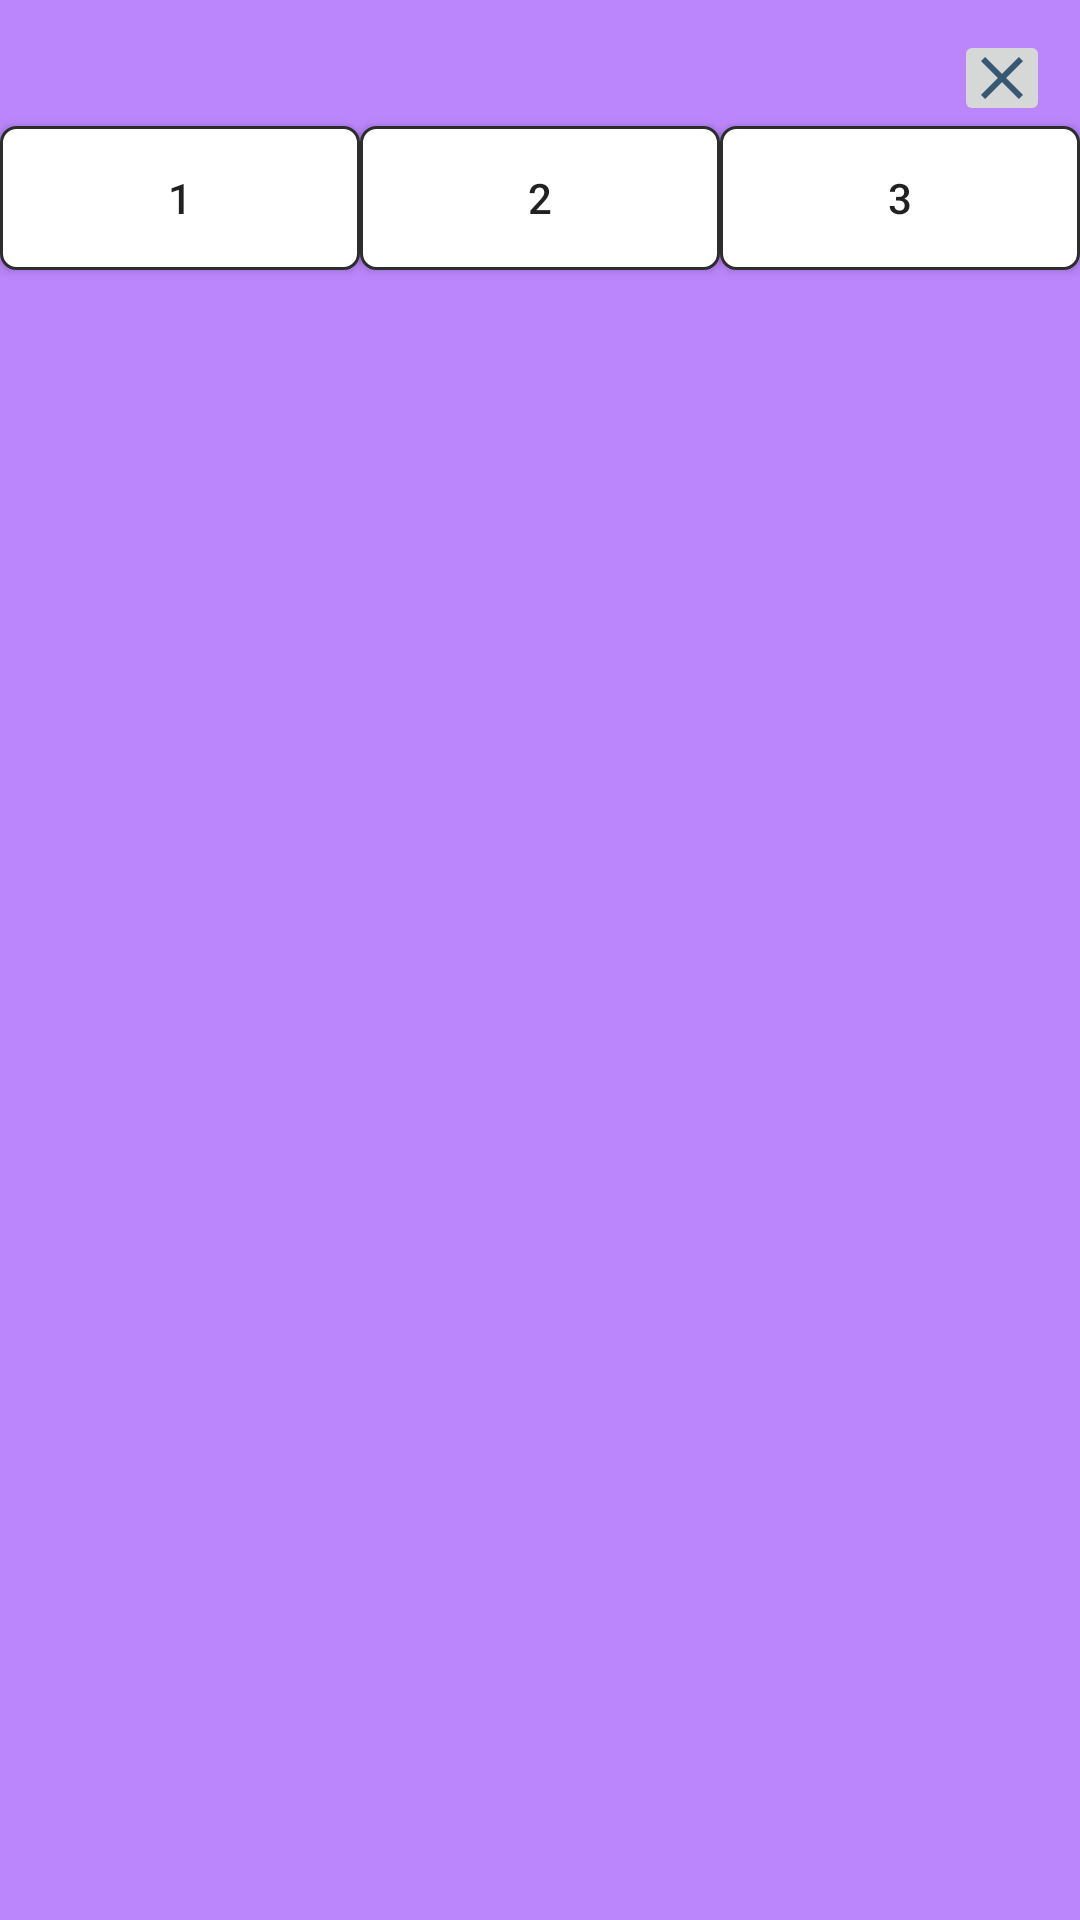

Reconstruct the res/layout file that produces this screen, plus the resources it refers to.
<!-- AndroidManifest.xml: application theme Theme.MyApplication -->
<!-- res/layout/window_exchange_rate_calculator.xml -->
<?xml version="1.0" encoding="utf-8"?>
<androidx.constraintlayout.widget.ConstraintLayout xmlns:android="http://schemas.android.com/apk/res/android"
    android:id="@+id/layout_window"
    android:layout_width="400dp"
    android:layout_height="400dp"
    android:background="@color/purple_200"
    xmlns:app="http://schemas.android.com/apk/res-auto">

    <androidx.appcompat.widget.AppCompatImageButton
        android:id="@+id/btn_close"
        android:layout_width="32dp"
        android:layout_height="32dp"
        android:src="@drawable/ic_close_24dp"
        android:layout_margin="10dp"
        app:layout_constraintEnd_toEndOf="parent"
        app:layout_constraintTop_toTopOf="parent"
        />

    <androidx.appcompat.widget.AppCompatButton
        android:id="@+id/btn_1"
        android:layout_width="0dp"
        android:layout_height="48dp"
        android:text="1"
        android:background="@drawable/bg_button_calculator"
        app:layout_constraintEnd_toStartOf="@id/btn_2"
        app:layout_constraintStart_toStartOf="parent"
        app:layout_constraintTop_toBottomOf="@id/btn_close"
        />

    <androidx.appcompat.widget.AppCompatButton
        android:id="@+id/btn_2"
        android:layout_width="0dp"
        android:layout_height="48dp"
        android:text="2"
        android:background="@drawable/bg_button_calculator"
        app:layout_constraintEnd_toStartOf="@id/btn_3"
        app:layout_constraintStart_toEndOf="@id/btn_1"
        app:layout_constraintTop_toBottomOf="@id/btn_close"
        />

    <androidx.appcompat.widget.AppCompatButton
        android:id="@+id/btn_3"
        android:layout_width="0dp"
        android:layout_height="48dp"
        android:text="3"
        android:background="@drawable/bg_button_calculator"
        app:layout_constraintEnd_toEndOf="parent"
        app:layout_constraintStart_toEndOf="@id/btn_2"
        app:layout_constraintTop_toBottomOf="@id/btn_close"
        />



</androidx.constraintlayout.widget.ConstraintLayout>
<!-- resources referenced by this layout -->
<resources>
  <color name="purple_200">#FFBB86FC</color>
  <!-- drawable bg_button_calculator (drawable) -->
  <?xml version="1.0" encoding="utf-8"?>
  <selector xmlns:android="http://schemas.android.com/apk/res/android">
      <item android:state_pressed="true">
          <shape android:shape="rectangle">
              <solid android:color="@color/gray_l96" />
              <stroke android:width="1dp" android:color="@color/gray_l96" />
              <corners android:radius="5dp" />
          </shape>
      </item>
      <item>
          <shape android:shape="rectangle">
              <solid android:color="@color/white" />
              <stroke android:width="1dp" android:color="@color/gray_l18" />
              <corners android:radius="5dp" />
          </shape>
      </item>
  </selector>
  <!-- drawable ic_close_24dp (drawable) -->
  <vector xmlns:android="http://schemas.android.com/apk/res/android" android:height="24dp" android:tint="#375872" android:viewportHeight="24" android:viewportWidth="24" android:width="24dp">
        
      <path android:fillColor="@android:color/white" android:pathData="M19,6.41L17.59,5 12,10.59 6.41,5 5,6.41 10.59,12 5,17.59 6.41,19 12,13.41 17.59,19 19,17.59 13.41,12z"/>
      
  </vector>
  <style name="Theme.MyApplication" parent="Theme.MaterialComponents.DayNight.DarkActionBar">
          
          <item name="colorPrimary">@color/purple_500</item>
          <item name="colorPrimaryVariant">@color/purple_700</item>
          <item name="colorOnPrimary">@color/white</item>
          
          <item name="colorSecondary">@color/teal_200</item>
          <item name="colorSecondaryVariant">@color/teal_700</item>
          <item name="colorOnSecondary">@color/black</item>
          
          <item name="android:statusBarColor">?attr/colorPrimaryVariant</item>
          
      </style>
  <color name="gray_l96">#F6F6F6</color>
  <color name="white">#FFFFFFFF</color>
  <color name="gray_l18">#2D2D2D</color>
  <color name="purple_500">#FF6200EE</color>
  <color name="purple_700">#FF3700B3</color>
  <color name="teal_200">#FF03DAC5</color>
  <color name="teal_700">#FF018786</color>
  <color name="black">#FF000000</color>
</resources>
